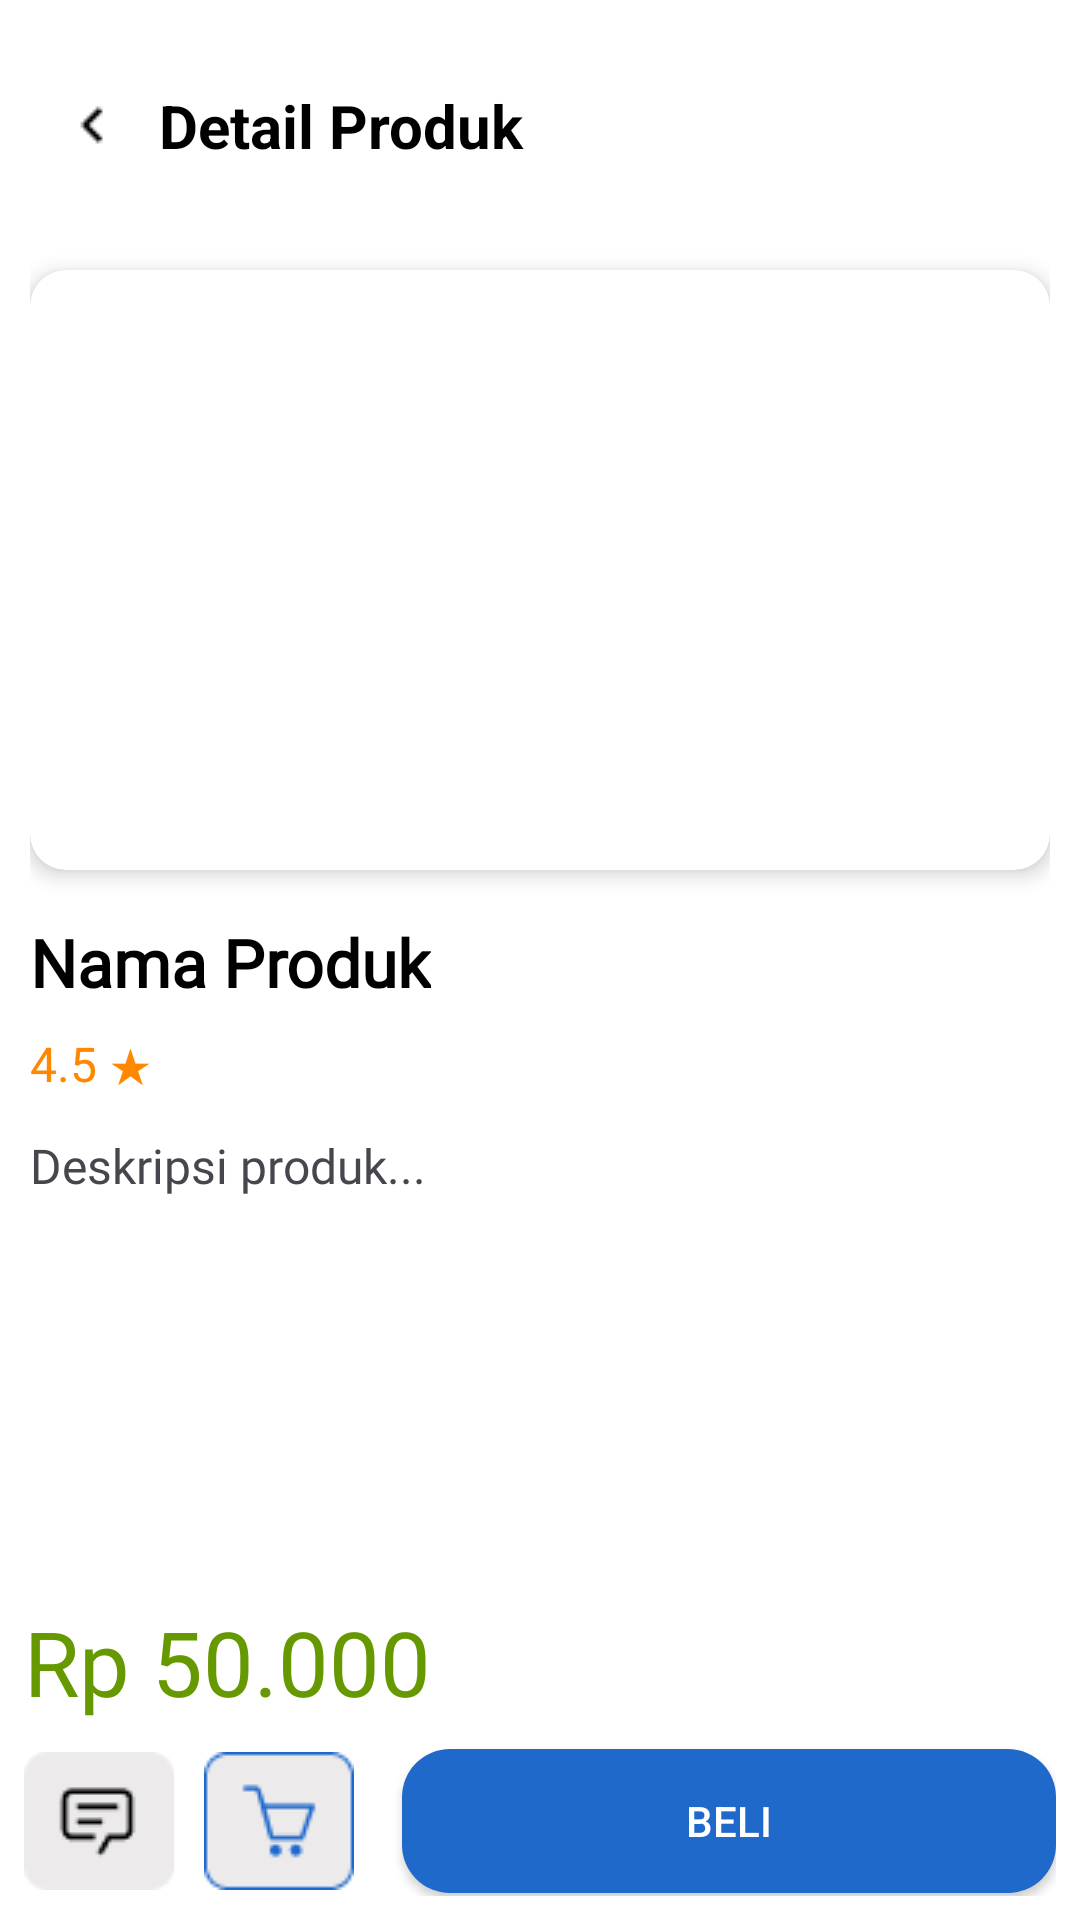

Reconstruct the res/layout file that produces this screen, plus the resources it refers to.
<!-- AndroidManifest.xml: application theme Theme.Bismillah -->
<!-- res/layout/activity_product_detail.xml -->
<FrameLayout xmlns:android="http://schemas.android.com/apk/res/android"
    android:layout_width="match_parent"
    android:layout_height="match_parent"
    xmlns:app="http://schemas.android.com/apk/res-auto"
    android:background="@color/white">

    
    <ScrollView
        android:id="@+id/scrollView"
        android:layout_width="match_parent"
        android:layout_height="match_parent"
        android:layout_above="@id/bottomBar"
        android:layout_marginBottom="80dp"> 

    <LinearLayout
        android:layout_width="match_parent"
        android:layout_height="wrap_content"
        android:orientation="vertical"
        android:padding="10dp">

        
        <androidx.appcompat.widget.Toolbar
            android:id="@+id/toolbar"
            android:layout_width="match_parent"
            android:layout_height="wrap_content"
            android:background="@android:color/white"
            android:elevation="4dp"
            android:theme="@style/ThemeOverlay.AppCompat.ActionBar"
            android:paddingTop="8dp"
            android:paddingBottom="8dp">

            <LinearLayout
                android:layout_width="match_parent"
                android:layout_height="wrap_content"
                android:orientation="horizontal"
                android:gravity="center_vertical">

                <ImageButton
                    android:id="@+id/backButton"
                    android:layout_width="wrap_content"
                    android:layout_height="wrap_content"
                    android:src="@drawable/balikkecil"
                    android:background="?attr/selectableItemBackground"
                    android:contentDescription="Kembali" />

                <TextView
                    android:id="@+id/productTitle"
                    android:layout_width="wrap_content"
                    android:layout_height="wrap_content"
                    android:text="Detail Produk"
                    android:textSize="20sp"
                    android:textStyle="bold"
                    android:textColor="@android:color/black"
                    android:layout_gravity="center"
                    android:layout_marginStart="16dp"/>
            </LinearLayout>
        </androidx.appcompat.widget.Toolbar>

        
        <androidx.cardview.widget.CardView
            android:layout_width="match_parent"
            android:layout_height="200dp"
            android:layout_marginTop="16dp"
            app:cardCornerRadius="12dp"
            app:cardElevation="4dp">

            <ImageView
                android:id="@+id/productImageView"
                android:layout_width="match_parent"
                android:layout_height="match_parent"
                android:scaleType="centerCrop"
                android:contentDescription="Product Image" />
        </androidx.cardview.widget.CardView>

        
        <TextView
            android:id="@+id/productName"
            android:fontFamily="@font/popinbold"
            android:layout_width="wrap_content"
            android:layout_height="wrap_content"
            android:text="Nama Produk"
            android:textSize="22sp"
            android:textStyle="bold"
            android:layout_marginTop="16dp"
            android:textColor="@android:color/black"/>

        
        <TextView
            android:id="@+id/productRating"
            android:layout_width="wrap_content"
            android:layout_height="wrap_content"
            android:text="4.5 ★"
            android:textSize="16sp"
            android:textColor="@android:color/holo_orange_dark"
            android:layout_marginTop="8dp"/>

        


        
        <TextView
            android:id="@+id/productDescription"
            android:layout_width="match_parent"
            android:layout_height="wrap_content"
            android:fontFamily="@font/popinmedium"
            android:text="Deskripsi produk..."
            android:textSize="16sp"
            android:layout_marginTop="12dp" />
    </LinearLayout>
</ScrollView>

    
    <LinearLayout
        android:id="@+id/bottomBar"
        android:layout_width="match_parent"
        android:layout_height="wrap_content"
        android:orientation="vertical"
        android:layout_gravity="bottom"
        android:padding="8dp"
        android:background="@android:color/white">

        
        <TextView
            android:id="@+id/productPrice"
            android:layout_width="wrap_content"
            android:layout_height="wrap_content"
            android:text="Rp 50.000"
            android:textSize="30sp"
            android:textColor="@android:color/holo_green_dark"
            android:layout_gravity="start"
            android:fontFamily="@font/popinbold"
            android:layout_marginBottom="8dp" />

        <LinearLayout
            android:layout_width="match_parent"
            android:layout_height="wrap_content"
            android:orientation="horizontal"
            android:gravity="center_vertical">

            
            <ImageButton
                android:id="@+id/chatButton"
                android:layout_width="50dp"
                android:layout_height="50dp"
                android:src="@drawable/chatbaru"
                android:background="?attr/selectableItemBackground"
                android:contentDescription="Add to Cart" />

            <ImageButton
                android:id="@+id/cartButton"
                android:layout_width="50dp"
                android:layout_height="50dp"
                android:src="@drawable/keranjangbaru"
                android:background="?attr/selectableItemBackground"
                android:layout_marginLeft="10dp"
                android:contentDescription="Add to Cart" />

            
            <Button
                android:id="@+id/buyButton"
                android:layout_width="match_parent"
                android:layout_height="wrap_content"
                android:layout_marginStart="16dp"
                android:text="Beli"
                android:background="@drawable/beliback"
                android:textColor="@android:color/white"
                android:backgroundTint="@color/biru"
                />
        </LinearLayout>
    </LinearLayout>

    </FrameLayout>
<!-- resources referenced by this layout -->
<resources>
  <color name="biru">#1F69CB</color>
  <color name="white">#FFFFFF</color>
  <!-- drawable balikkecil: png bitmap (drawable, 181 bytes) -->
  <!-- drawable beliback (drawable) -->
  <shape xmlns:android="http://schemas.android.com/apk/res/android">
      <solid android:color="@color/biru" /> 
      <corners android:radius="16dp" /> 
      <padding
          android:left="10dp"
          android:top="10dp"
          android:right="10dp"
          android:bottom="10dp" />
  </shape>
  <!-- drawable chatbaru: png bitmap (drawable, 819 bytes) -->
  <!-- drawable keranjangbaru: png bitmap (drawable, 1012 bytes) -->
  <style name="Theme.Bismillah" parent="Base.Theme.Bismillah" />
  <style name="Base.Theme.Bismillah" parent="Theme.Material3.DayNight.NoActionBar">
          
          <item name="colorPrimary">@color/biru</item>
  
          
          <item name="bottomNavigationStyle">@style/BottomNavViewStyle</item>
      </style>
  <style name="BottomNavViewStyle" parent="Widget.MaterialComponents.BottomNavigationView">
          <item name="itemBackground">@null</item> 
          <item name="itemRippleColor">@null</item> 
      </style>
</resources>
